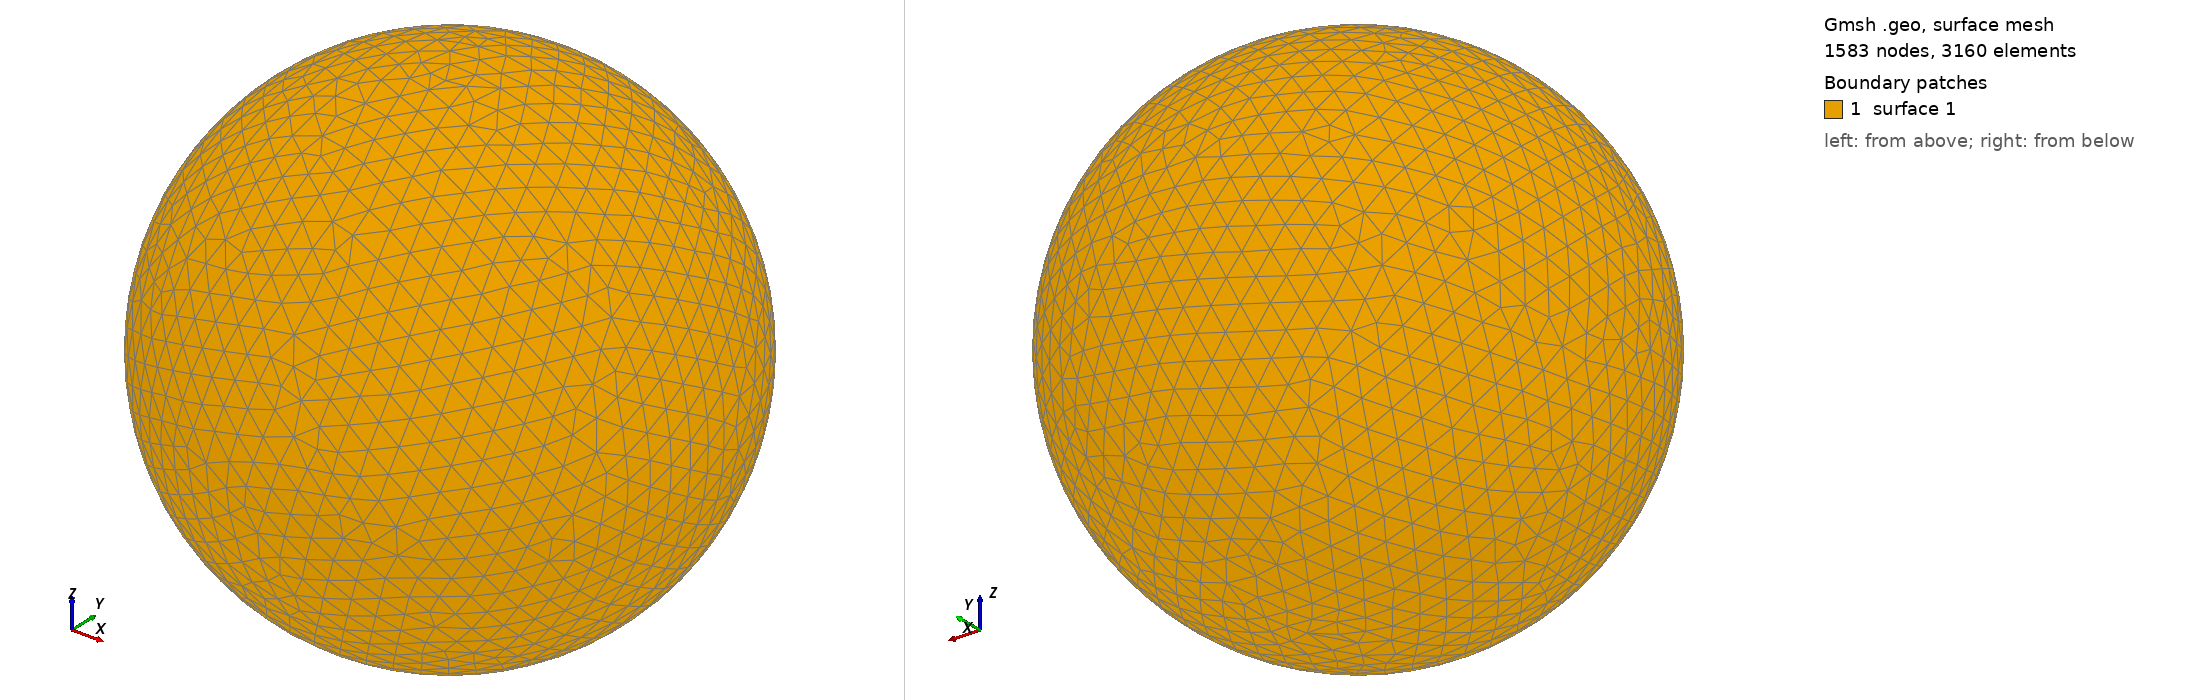

Gmsh geometry script, surface-meshed: 1583 nodes, 3160 surface elements. Boundary patches (legend numbers): 1 surface 1. Left view from above one corner, right view from below the opposite corner. The script declares no physical surfaces, so the legend lists its geometric surfaces. The drawing asked Gmsh for element sizes between 1% and 20% of the model's largest extent; the script's own settings can give other sizes.

=== shot1032.geo (drawn) ===
SetFactory("OpenCASCADE");
Point(1) = {0,0,0,0};
Sphere(1) = {0,0,0,0.01279000};
MeshSize{ PointsOf{ Surface{:}; } } = 0.001279000;
Mesh.ElementOrder=1;
Mesh.Format=39;
